The GitHub repository MarkF123/cells contains a labelled image folder "cells" with 4 categories: artef, lymph, monoc, segm. Examples follow, each with its label.

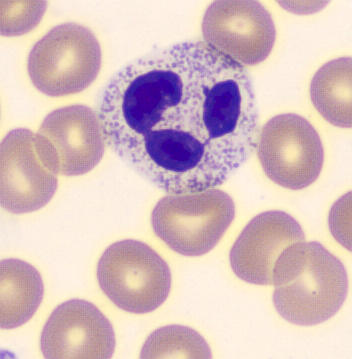
Label: segm

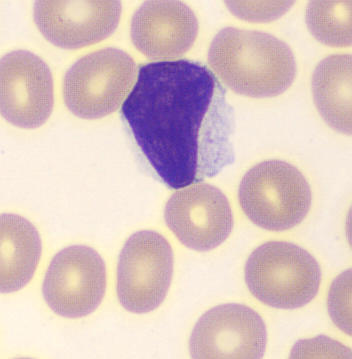
Label: lymph

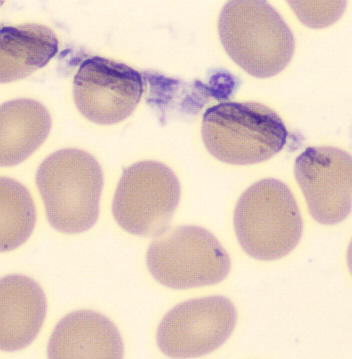
Label: artef

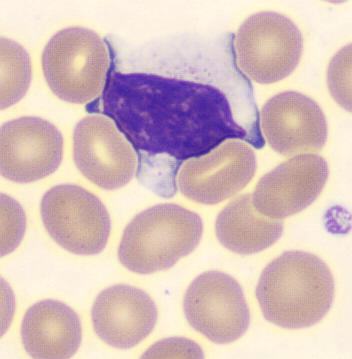
Label: lymph

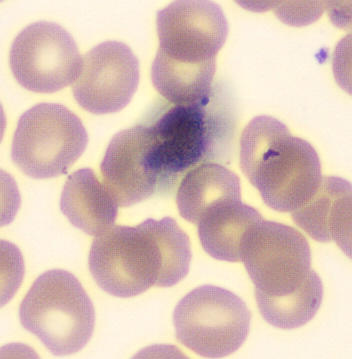
Label: artef

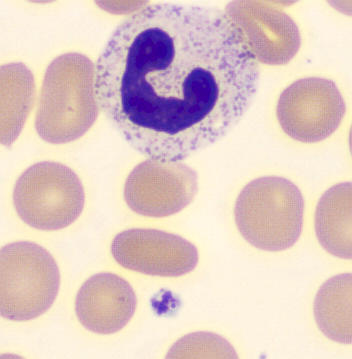
Label: segm
